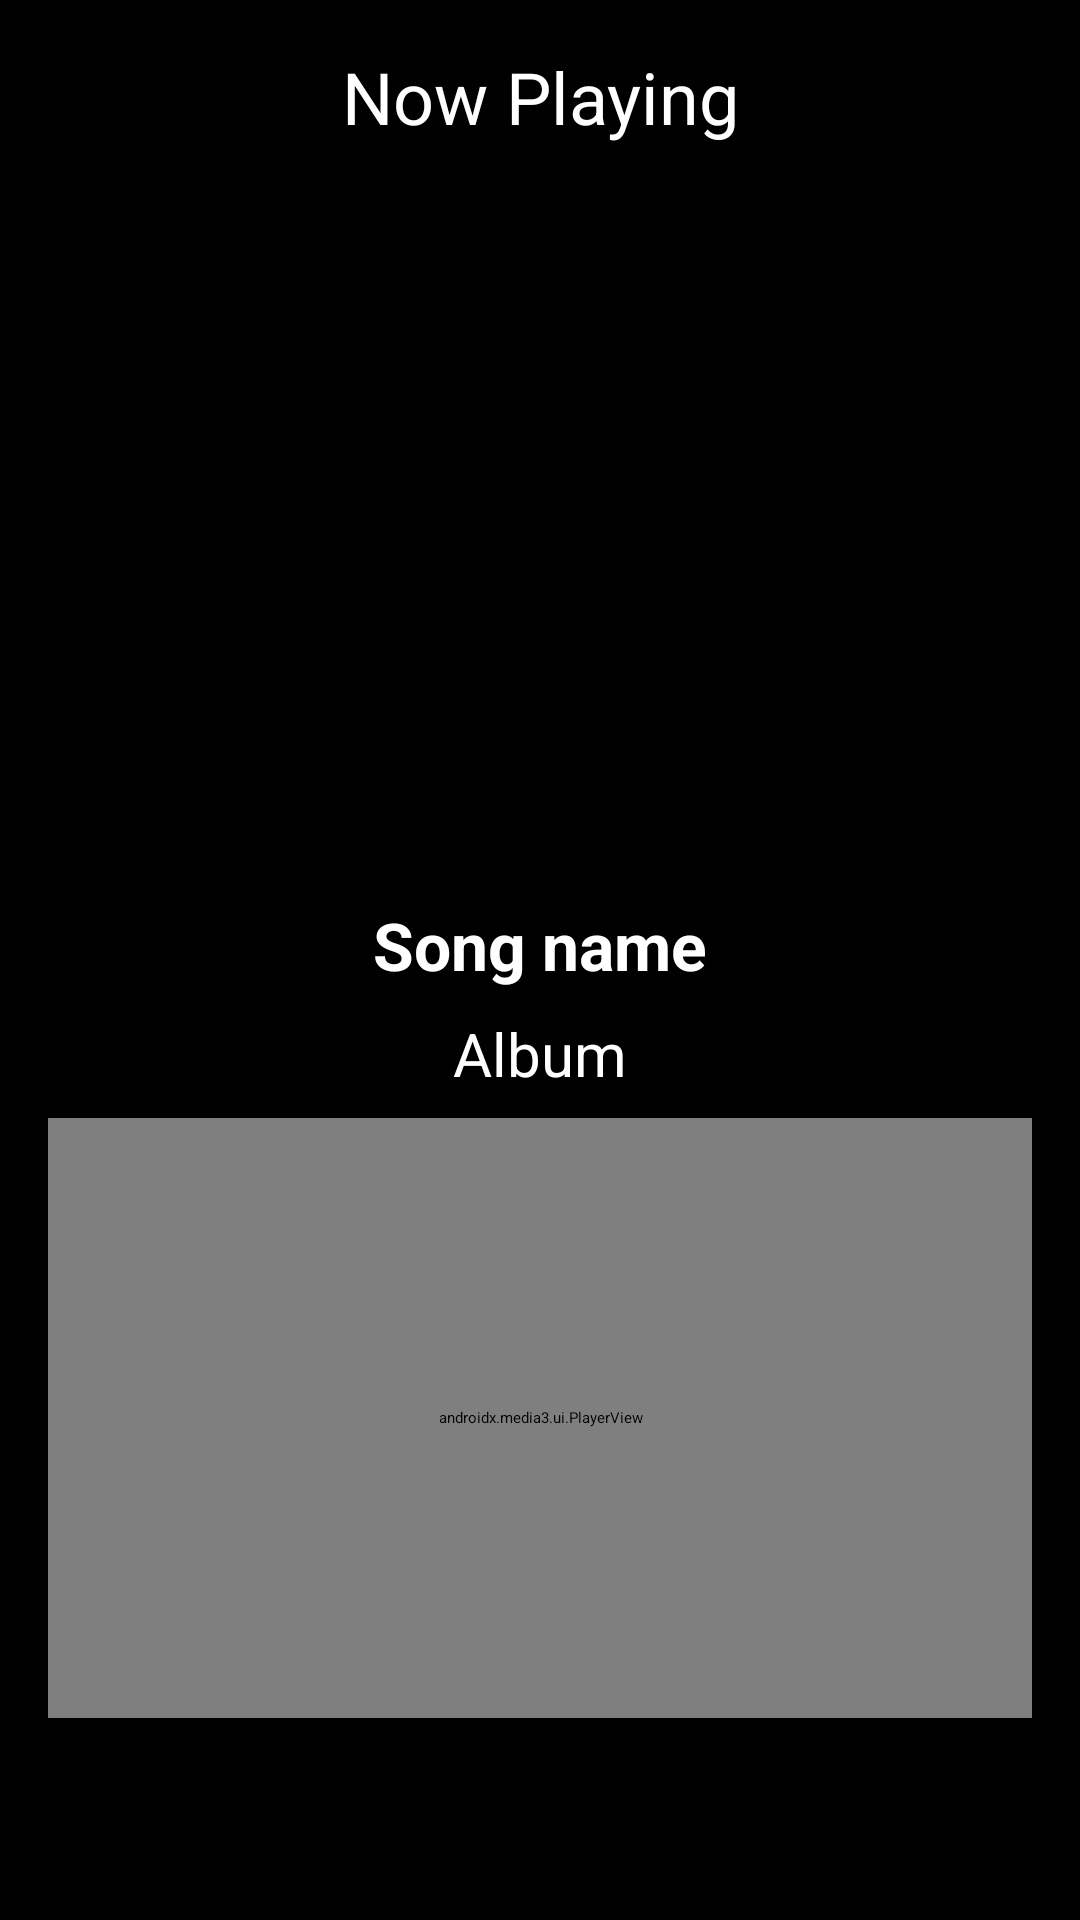

Here is an Android app screen rendered from its layout file. Give the layout XML and the strings, colors and styles it references.
<!-- AndroidManifest.xml: application theme Theme.DMusicApp -->
<!-- res/layout/activity_player.xml -->
<?xml version="1.0" encoding="utf-8"?>
<LinearLayout xmlns:android="http://schemas.android.com/apk/res/android"
    xmlns:app="http://schemas.android.com/apk/res-auto"
    xmlns:tools="http://schemas.android.com/tools"
    android:layout_width="match_parent"
    android:layout_height="match_parent"
    android:orientation="vertical"
    android:background="@color/black"
    android:padding="16dp"
    android:gravity="center_horizontal"
    tools:context=".PlayerActivity">

    <TextView
        android:layout_width="match_parent"
        android:layout_height="wrap_content"
        android:text="Now Playing"
        android:textColor="@color/white"
        android:textSize="24sp"
        android:gravity="center_horizontal"
        android:layout_marginBottom="16dp"/>

    <FrameLayout
        android:layout_width="wrap_content"
        android:layout_height="wrap_content">

        <ImageView
            android:layout_width="140dp"
            android:layout_height="140dp"
            android:layout_gravity="center"
            android:id="@+id/song_cover_imageview"/>

    <ImageView
        android:layout_width="220dp"
        android:layout_height="220dp"
        android:visibility="invisible"
        android:id="@+id/song_gif_imageview"
        android:layout_gravity="center"/>
    </FrameLayout>

    <TextView
        android:layout_width="wrap_content"
        android:layout_height="wrap_content"
        android:textSize="22sp"
        android:text="Song name"
        android:textColor="@color/white"
        android:layout_marginTop="16dp"
        android:textStyle="bold"
        android:id="@+id/song_title_textview"/>

    <TextView
        android:layout_width="wrap_content"
        android:layout_height="wrap_content"
        android:textSize="20sp"
        android:text="Album"
        android:textColor="@color/white"
        android:layout_marginTop="8dp"
        android:id="@+id/song_subtitle_textview"/>
    
    <androidx.media3.ui.PlayerView
        android:layout_width="match_parent"
        android:layout_height="200dp"
        android:layout_marginTop="8dp"
        app:hide_on_touch="false"
        app:show_timeout="0"
        android:id="@+id/player_view"/>

</LinearLayout>
<!-- resources referenced by this layout -->
<resources>
  <color name="black">#FF000000</color>
  <color name="white">#FFFFFFFF</color>
</resources>
